Labelled photos from "metcrax", an image-classification folder in eawendt/aodqc. The possible labels are: cirrus clouds, clear sky, cloud.

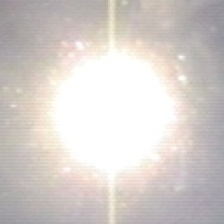
Label: cirrus clouds

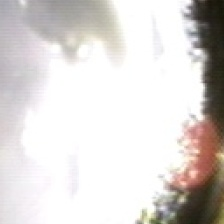
Label: cloud

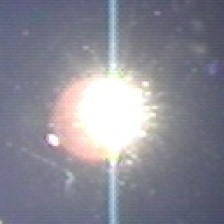
Label: clear sky

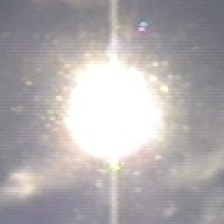
Label: cirrus clouds

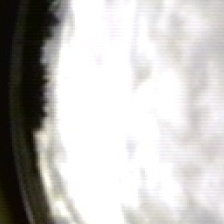
Label: cloud

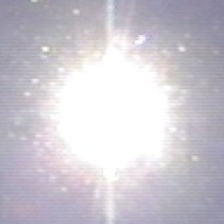
Label: clear sky
